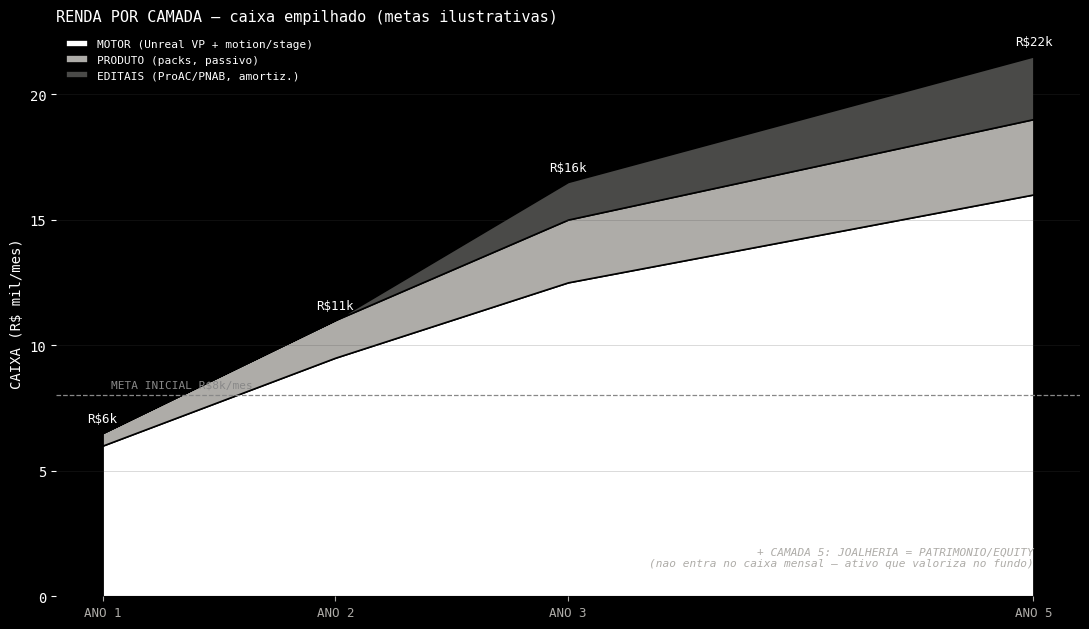
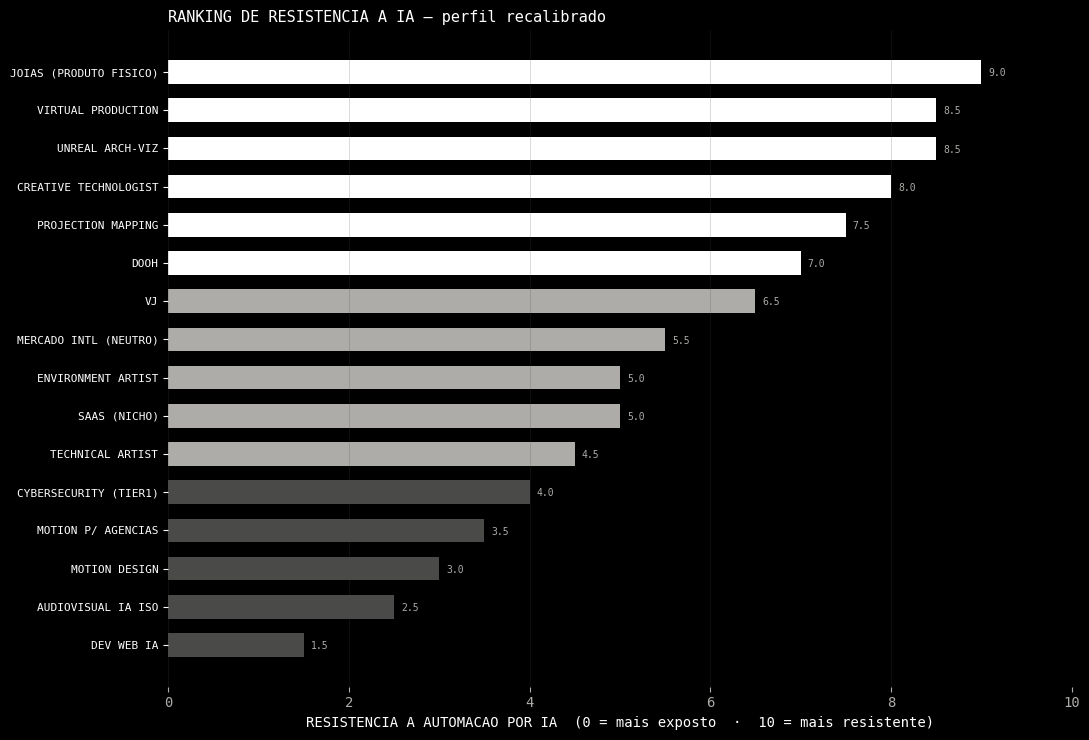

Source code (Python) for these figures, in order:
import matplotlib
matplotlib.use("Agg")
import matplotlib.pyplot as plt
import numpy as np

BLACK="#000000"; WHITE="#ffffff"; GRAY="#aeaca8"; GRAY_DIM="#4a4a48"
plt.rcParams.update({
    "font.family":"monospace","text.color":WHITE,"axes.edgecolor":GRAY_DIM,
    "axes.labelcolor":WHITE,"xtick.color":GRAY,"ytick.color":WHITE,
    "figure.facecolor":BLACK,"axes.facecolor":BLACK,"savefig.facecolor":BLACK,
})

# ---------- Roadmap: caixa por camada (empilhado) + patrimonio a parte ----------
years=[1,2,3,5]
motor  =[6.0, 9.5, 12.5, 16.0]   # operador Unreal VP + motion/stage direto
produto=[0.5, 1.5, 2.5, 3.0]     # packs/loops/templates (passivo)
editais=[0.0, 0.0, 1.5, 2.5]     # ProAC/PNAB: so a partir do ano 3, apos portfolio (concorrido ~25%, exige projeto maduro/obra em andamento)
tot=[m+p+e for m,p,e in zip(motor,produto,editais)]
fig,ax=plt.subplots(figsize=(11,6.4))
ax.stackplot(years,motor,produto,editais,
             labels=["MOTOR (Unreal VP + motion/stage)","PRODUTO (packs, passivo)","EDITAIS (ProAC/PNAB, amortiz.)"],
             colors=[WHITE,GRAY,GRAY_DIM],edgecolor=BLACK,linewidth=1.2)
for x,y in zip(years,tot): ax.annotate(f"R${y:.0f}k",(x,y),textcoords="offset points",xytext=(0,8),fontsize=9,color=WHITE,ha="center")
ax.axhline(8,color="#888",lw=0.9,ls="--")
ax.annotate("META INICIAL R$8k/mes",(1,8),textcoords="offset points",xytext=(6,6),fontsize=8,color="#888")
ax.set_xticks(years); ax.set_xticklabels([f"ANO {y}" for y in years],fontsize=9)
ax.set_ylabel("CAIXA (R$ mil/mes)")
ax.set_title("RENDA POR CAMADA — caixa empilhado (metas ilustrativas)",fontsize=11,loc="left")
ax.legend(frameon=False,labelcolor=WHITE,fontsize=8,loc="upper left")
ax.grid(axis="y",color=GRAY_DIM,lw=0.4,alpha=0.35)
ax.annotate("+ CAMADA 5: JOALHERIA = PATRIMONIO/EQUITY\n(nao entra no caixa mensal — ativo que valoriza no fundo)",
            (5,1.2),fontsize=8,color=GRAY,ha="right",style="italic")
for s in ax.spines.values(): s.set_visible(False)
plt.tight_layout(); plt.savefig("roadmap_renda.png",dpi=170); plt.close()

# ---------- Resistencia a automacao por IA (score 0-10) ----------
labels=["Joias (produto fisico)","Unreal Arch-Viz","Virtual Production","Creative Technologist",
        "Projection Mapping","DOOH","VJ","SaaS (nicho)","Mercado Intl (neutro)","Environment Artist",
        "Technical Artist","Cybersecurity (Tier1)","Motion p/ Agencias","Motion Design","Audiovisual IA iso","Dev Web IA"]
score=[9.0,8.5,8.5,8.0,7.5,7.0,6.5,5.0,5.5,5.0,4.5,4.0,3.5,3.0,2.5,1.5]
order=np.argsort(score)
labels=[labels[i] for i in order]; score=[score[i] for i in order]
fig,ax=plt.subplots(figsize=(11,7.5))
colors=[WHITE if s>=7 else (GRAY if s>=4.5 else GRAY_DIM) for s in score]
ax.barh(range(len(score)),score,color=colors,height=0.62)
ax.set_yticks(range(len(score))); ax.set_yticklabels([l.upper() for l in labels],fontsize=8)
ax.set_xlim(0,10); ax.set_xlabel("RESISTENCIA A AUTOMACAO POR IA  (0 = mais exposto  ·  10 = mais resistente)")
ax.set_title("RANKING DE RESISTENCIA A IA — perfil recalibrado",fontsize=11,loc="left")
for i,s in enumerate(score): ax.annotate(f"{s:.1f}",(s,i),textcoords="offset points",xytext=(5,-3),fontsize=7,color=GRAY)
ax.grid(axis="x",color=GRAY_DIM,lw=0.4,alpha=0.35)
for sp in ax.spines.values(): sp.set_visible(False)
plt.tight_layout(); plt.savefig("resistencia_ia.png",dpi=170); plt.close()

print("done")
